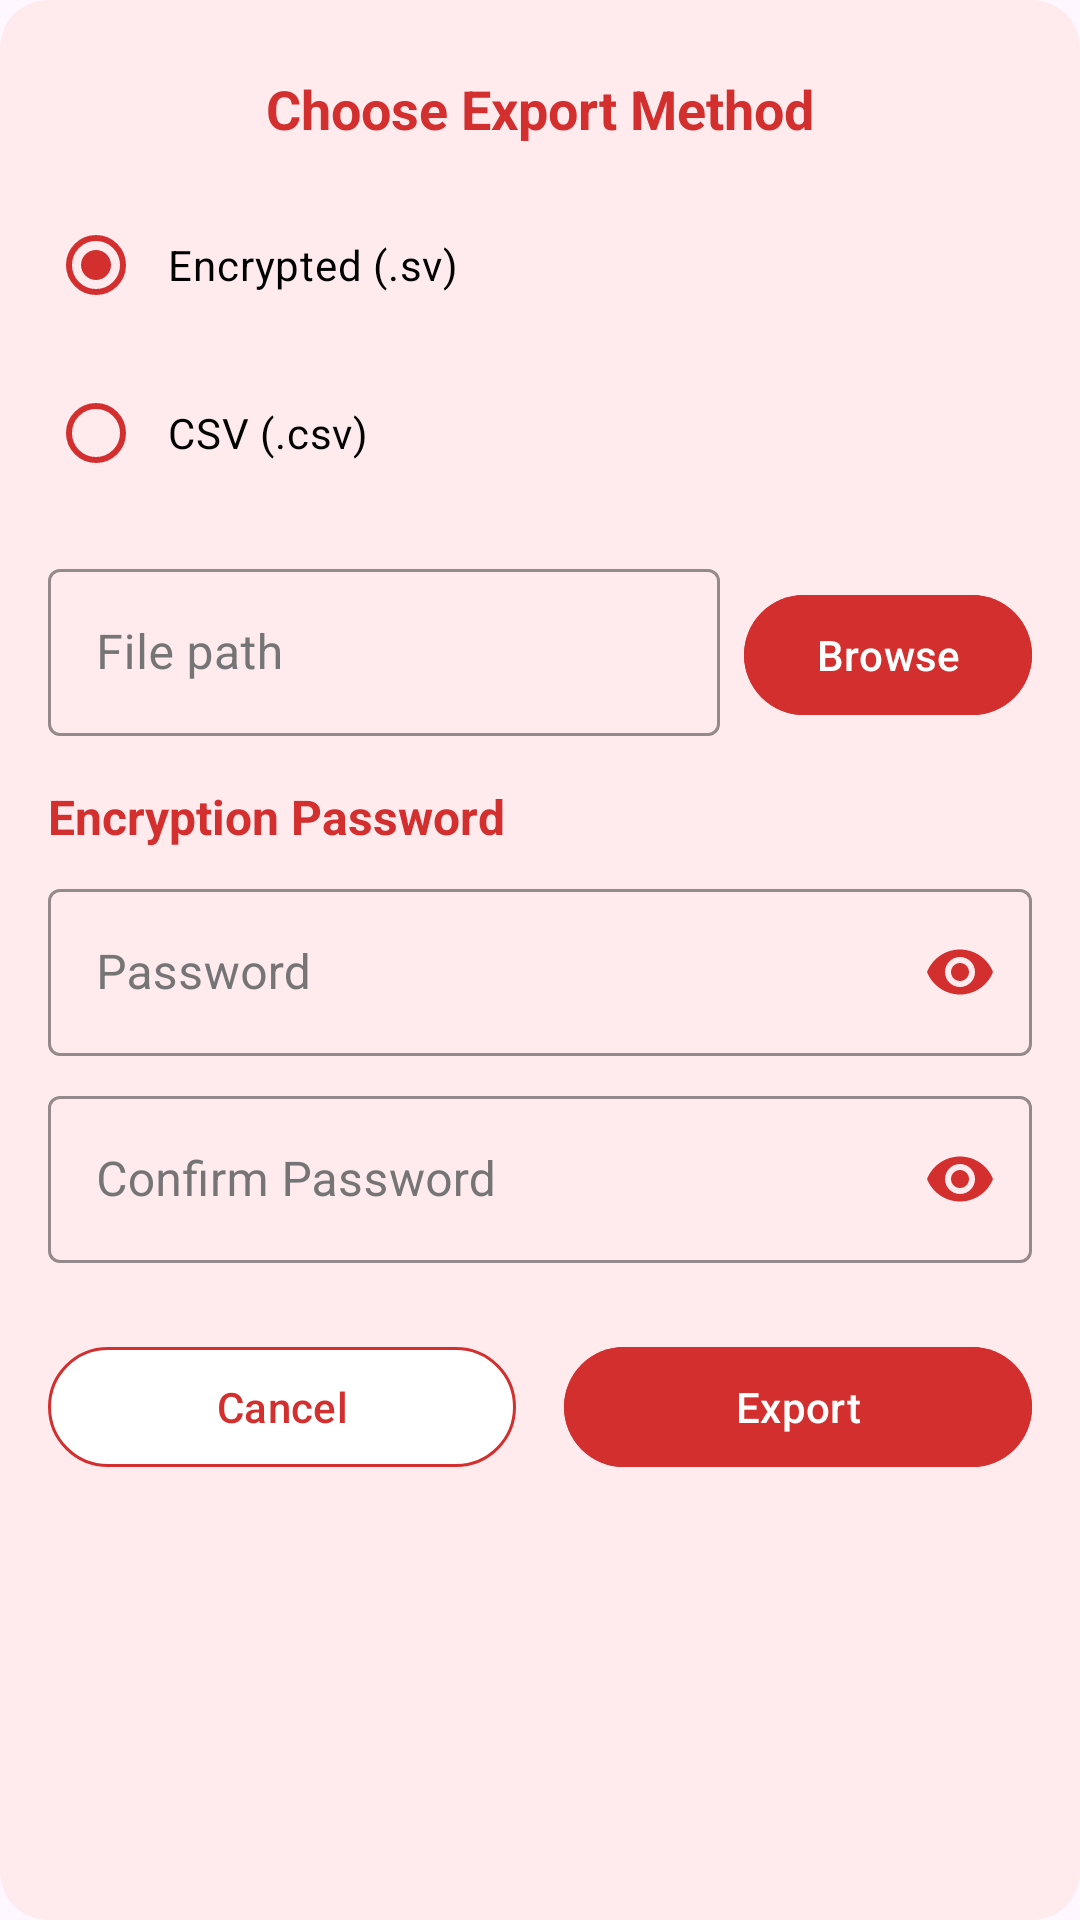

Write the Android layout XML for this screen, with the resource values it uses.
<!-- AndroidManifest.xml: application theme Theme.SecureVault -->
<!-- res/layout/dialog_export.xml -->
<?xml version="1.0" encoding="utf-8"?>
<androidx.constraintlayout.widget.ConstraintLayout xmlns:android="http://schemas.android.com/apk/res/android"
    xmlns:app="http://schemas.android.com/apk/res-auto"
    android:layout_width="match_parent"
    android:layout_height="wrap_content"
    android:background="@drawable/dialog_background">

    <TextView
        android:id="@+id/export_title"
        android:layout_width="match_parent"
        android:layout_height="wrap_content"
        android:gravity="center"
        android:paddingTop="24dp"
        android:paddingBottom="16dp"
        android:text="@string/export_method"
        android:textColor="@color/red"
        android:textSize="18sp"
        android:textStyle="bold"
        app:layout_constraintEnd_toEndOf="parent"
        app:layout_constraintStart_toStartOf="parent"
        app:layout_constraintTop_toTopOf="parent" />

    <RadioGroup
        android:id="@+id/export_method_group"
        android:layout_width="match_parent"
        android:layout_height="wrap_content"
        android:paddingStart="16dp"
        android:paddingEnd="16dp"
        app:layout_constraintEnd_toEndOf="parent"
        app:layout_constraintStart_toStartOf="parent"
        app:layout_constraintTop_toBottomOf="@id/export_title">

        <com.google.android.material.radiobutton.MaterialRadioButton
            android:id="@+id/radio_encrypted"
            android:layout_width="match_parent"
            android:layout_height="wrap_content"
            android:layout_marginBottom="8dp"
            app:buttonTint="@color/red"
            android:checked="true"
            android:paddingStart="8dp"
            android:paddingEnd="8dp"
            android:paddingTop="12dp"
            android:paddingBottom="12dp"
            android:text="@string/export_encrypted"
            android:textColor="@android:color/black"
            android:background="@drawable/option_background" />

        <com.google.android.material.radiobutton.MaterialRadioButton
            android:id="@+id/radio_csv"
            android:layout_width="match_parent"
            android:layout_height="wrap_content"
            app:buttonTint="@color/red"
            android:paddingStart="8dp"
            android:paddingEnd="8dp"
            android:paddingTop="12dp"
            android:paddingBottom="12dp"
            android:text="@string/export_csv"
            android:textColor="@android:color/black"
            android:background="@drawable/option_background"/>
    </RadioGroup>

    <LinearLayout
        android:id="@+id/path_layout"
        android:layout_width="match_parent"
        android:layout_height="wrap_content"
        android:layout_marginStart="16dp"
        android:layout_marginTop="16dp"
        android:layout_marginEnd="16dp"
        android:orientation="horizontal"
        app:layout_constraintEnd_toEndOf="parent"
        app:layout_constraintStart_toStartOf="parent"
        app:layout_constraintTop_toBottomOf="@id/export_method_group">

        <com.google.android.material.textfield.TextInputLayout
            android:id="@+id/path_input_layout"
            style="@style/Widget.MaterialComponents.TextInputLayout.OutlinedBox"
            android:layout_width="0dp"
            android:layout_height="wrap_content"
            android:layout_weight="1"
            android:textColorHint="@color/gris_claro"
            app:boxStrokeColor="@color/red"
            app:hintTextColor="@color/red">

            <com.google.android.material.textfield.TextInputEditText
                android:id="@+id/path_input"
                android:layout_width="match_parent"
                android:layout_height="wrap_content"
                android:textColor="@color/black"
                android:hint="@string/file_path"
                android:inputType="text" />

        </com.google.android.material.textfield.TextInputLayout>

        <com.google.android.material.button.MaterialButton
            android:id="@+id/browse_button"
            android:layout_width="wrap_content"
            android:layout_height="wrap_content"
            android:layout_marginStart="8dp"
            android:backgroundTint="@color/red"
            android:text="@string/browse"
            android:textColor="@color/white" />
    </LinearLayout>

    <LinearLayout
        android:id="@+id/password_section"
        android:layout_width="match_parent"
        android:layout_height="wrap_content"
        android:layout_marginStart="16dp"
        android:layout_marginTop="16dp"
        android:layout_marginEnd="16dp"
        android:visibility="visible"
        android:orientation="vertical"
        app:layout_constraintEnd_toEndOf="parent"
        app:layout_constraintStart_toStartOf="parent"
        app:layout_constraintTop_toBottomOf="@id/path_layout">

        <TextView
            android:layout_width="match_parent"
            android:layout_height="wrap_content"
            android:text="@string/encryption_password"
            android:textColor="@color/red"
            android:textSize="16sp"
            android:textStyle="bold" />

        <com.google.android.material.textfield.TextInputLayout
            android:id="@+id/password_input_layout"
            style="@style/Widget.MaterialComponents.TextInputLayout.OutlinedBox"
            android:layout_width="match_parent"
            android:layout_height="wrap_content"
            android:textColorHint="@color/gris_claro"
            app:endIconTint="@color/red"
            android:layout_marginTop="8dp"
            app:boxStrokeColor="@color/red"
            app:endIconMode="password_toggle"
            app:hintTextColor="@color/red">

            <com.google.android.material.textfield.TextInputEditText
                android:id="@+id/password_input"
                android:layout_width="match_parent"
                android:layout_height="wrap_content"
                android:textColor="@color/black"
                android:hint="@string/password"
                android:inputType="textPassword" />

        </com.google.android.material.textfield.TextInputLayout>

        <com.google.android.material.textfield.TextInputLayout
            android:id="@+id/confirm_password_input_layout"
            style="@style/Widget.MaterialComponents.TextInputLayout.OutlinedBox"
            android:layout_width="match_parent"
            android:layout_height="wrap_content"
            android:layout_marginTop="8dp"
            android:textColorHint="@color/gris_claro"
            app:endIconTint="@color/red"
            app:boxStrokeColor="@color/red"
            app:endIconMode="password_toggle"
            app:hintTextColor="@color/red">

            <com.google.android.material.textfield.TextInputEditText
                android:id="@+id/confirm_password_input"
                android:layout_width="match_parent"
                android:layout_height="wrap_content"
                android:textColor="@color/black"
                android:hint="@string/confirm_password"
                android:inputType="textPassword" />

        </com.google.android.material.textfield.TextInputLayout>
    </LinearLayout>

    <androidx.constraintlayout.widget.ConstraintLayout
        android:id="@+id/progress_container"
        android:layout_width="match_parent"
        android:layout_height="wrap_content"
        android:layout_marginTop="16dp"
        android:visibility="gone"
        app:layout_constraintEnd_toEndOf="parent"
        app:layout_constraintStart_toStartOf="parent"
        app:layout_constraintTop_toBottomOf="@id/password_section">

        <ProgressBar
            android:id="@+id/progress_bar"
            style="?android:attr/progressBarStyleHorizontal"
            android:layout_width="0dp"
            android:layout_height="wrap_content"
            android:layout_marginStart="16dp"
            android:layout_marginEnd="16dp"
            android:indeterminate="true"
            android:indeterminateTint="@color/red"
            app:layout_constraintEnd_toEndOf="parent"
            app:layout_constraintStart_toStartOf="parent"
            app:layout_constraintTop_toTopOf="parent" />

        <TextView
            android:id="@+id/progress_text"
            android:layout_width="wrap_content"
            android:layout_height="wrap_content"
            android:layout_marginTop="8dp"
            android:text="@string/exporting_passwords"
            android:textColor="@color/red"
            app:layout_constraintEnd_toEndOf="parent"
            app:layout_constraintStart_toStartOf="parent"
            app:layout_constraintTop_toBottomOf="@id/progress_bar" />

    </androidx.constraintlayout.widget.ConstraintLayout>

    <LinearLayout
        android:id="@+id/buttons_container"
        android:layout_width="match_parent"
        android:layout_height="wrap_content"
        android:orientation="horizontal"
        android:layout_marginTop="16dp"
        android:paddingTop="8dp"
        android:paddingBottom="16dp"
        app:layout_constraintEnd_toEndOf="parent"
        app:layout_constraintStart_toStartOf="parent"
        app:layout_constraintTop_toBottomOf="@id/progress_container">

        <com.google.android.material.button.MaterialButton
            android:id="@+id/btn_cancel"
            android:layout_width="0dp"
            android:layout_height="wrap_content"
            android:layout_marginStart="16dp"
            android:layout_marginEnd="8dp"
            android:layout_weight="1"
            android:backgroundTint="@color/white"
            android:text="@android:string/cancel"
            android:textColor="@color/red"
            app:strokeColor="@color/red"
            app:strokeWidth="1dp" />

        <com.google.android.material.button.MaterialButton
            android:id="@+id/btn_export"
            android:layout_width="0dp"
            android:layout_height="wrap_content"
            android:layout_marginStart="8dp"
            android:layout_marginEnd="16dp"
            android:layout_weight="1"
            android:backgroundTint="@color/red"
            android:text="@string/export"
            android:textColor="@color/white" />
    </LinearLayout>
</androidx.constraintlayout.widget.ConstraintLayout>
<!-- resources referenced by this layout -->
<resources>
  <color name="black">#FF000000</color>
  <color name="gris_claro">#767575</color>
  <color name="red">#D32F2F</color>
  <color name="white">#FFFFFFFF</color>
  <!-- drawable dialog_background (drawable) -->
  <?xml version="1.0" encoding="utf-8"?>
  <shape xmlns:android="http://schemas.android.com/apk/res/android">
      <solid android:color="@color/light_red" />
      <corners android:radius="16dp" />
  </shape>
  <string name="browse">Browse</string>
  <string name="confirm_password">Confirm Password</string>
  <string name="encryption_password">Encryption Password</string>
  <string name="export">Export</string>
  <string name="export_csv">CSV (.csv)</string>
  <string name="export_encrypted">Encrypted (.sv)</string>
  <string name="export_method">Choose Export Method</string>
  <string name="exporting_passwords">Exporting passwords</string>
  <string name="file_path">File path</string>
  <string name="password">Password</string>
  <style name="Theme.SecureVault" parent="Base.Theme.SecureVault" />
  <color name="light_red">#FFEBEE</color>
  <style name="Base.Theme.SecureVault" parent="Theme.Material3.DayNight.NoActionBar">
          
          
      </style>
</resources>
